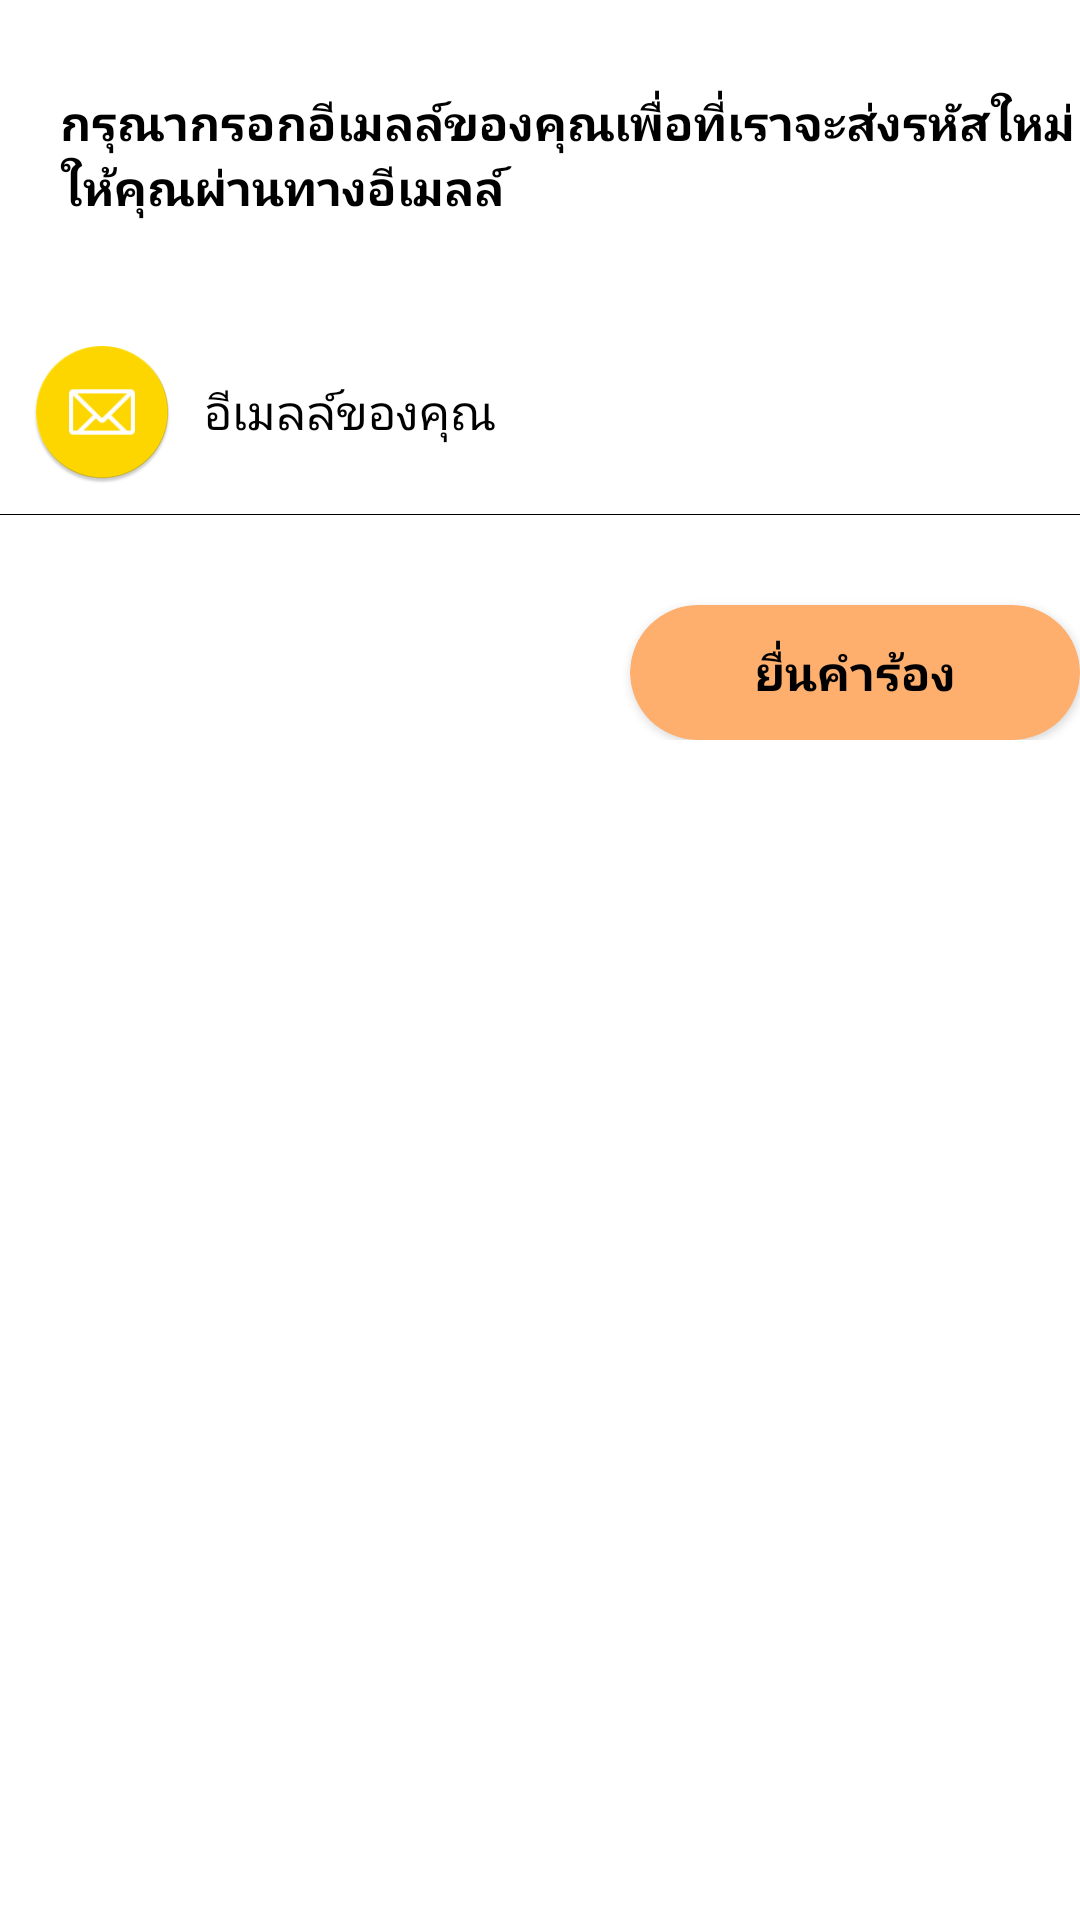

Produce the Android XML layout that renders to this screen, including the resource entries it uses.
<!-- AndroidManifest.xml: application theme AppTheme -->
<!-- res/layout/forgot_pass_fragment.xml -->
<?xml version="1.0" encoding="utf-8"?>
<RelativeLayout
    xmlns:android="http://schemas.android.com/apk/res/android"
    xmlns:app="http://schemas.android.com/apk/res-auto"
    android:layout_width="match_parent"
    android:layout_height="match_parent"
    android:background="@color/white">


        <LinearLayout
            android:layout_width="match_parent"
            android:layout_height="wrap_content"
            android:orientation="vertical">

            <TextView
                android:id="@+id/textforgot"
                android:background="@android:color/transparent"
                android:layout_marginTop="@dimen/margin_padding_30dp"
                android:layout_width="match_parent"
                android:layout_height="wrap_content"
                android:text="@string/textforgot"
                android:paddingLeft="@dimen/margin_padding_20dp"
                android:textColor="@color/black"
                android:textSize="@dimen/textsize_16sp"
                android:textStyle="bold"/>

            <EditText
                android:id="@+id/forgot_email"
                android:layout_width="match_parent"
                android:layout_height="wrap_content"
                android:layout_marginTop="@dimen/margin_padding_30dp"
                android:background="@android:color/transparent"
                android:drawableLeft="@mipmap/ic_mail"
                android:drawablePadding="@dimen/margin_padding_10dp"
                android:hint="@string/mail"
                android:inputType="textEmailAddress"
                android:padding="@dimen/margin_padding_10dp"
                android:singleLine="true"
                android:textColor="@color/black"
                android:textColorHint="@color/black"
                android:textSize="@dimen/textsize_16sp" />

            <View
                android:layout_width="match_parent"
                android:layout_height="1px"
                android:background="@color/black" />

            <android.support.v7.widget.CardView
                android:id="@+id/submit_cardView"
                android:layout_width="@dimen/sizewidth_150dp"
                android:layout_height="@dimen/btn_size"
                android:layout_marginTop="@dimen/margin_padding_30dp"
                app:cardBackgroundColor="@color/orange"
                app:cardCornerRadius="25dp"
                android:layout_gravity="right">

                <RelativeLayout
                    android:layout_width="match_parent"
                    android:layout_height="match_parent">

                    <Button
                        android:id="@+id/btn_submit"
                        android:layout_width="wrap_content"
                        android:layout_height="wrap_content"
                        android:layout_centerInParent="true"
                        android:background="@android:color/transparent"
                        android:text="@string/btn_submit"
                        android:textColor="@color/black"
                        android:textSize="@dimen/textsize_16sp"
                        android:textStyle="bold" />

                </RelativeLayout>
            </android.support.v7.widget.CardView>


        </LinearLayout>

</RelativeLayout>
<!-- resources referenced by this layout -->
<resources>
  <color name="black">#000000</color>
  <color name="orange">#ffaf6d</color>
  <color name="white">#ffffff</color>
  <dimen name="btn_size">45dp</dimen>
  <dimen name="margin_padding_10dp">10dp</dimen>
  <dimen name="margin_padding_20dp">20dp</dimen>
  <dimen name="margin_padding_30dp">30dp</dimen>
  <dimen name="sizewidth_150dp">150dp</dimen>
  <dimen name="textsize_16sp">16sp</dimen>
  <!-- mipmap ic_mail: png bitmap (mipmap-hdpi, 3032 bytes) -->
  <string name="btn_submit">ยื่นคำร้อง</string>
  <string name="mail">อีเมลล์ของคุณ</string>
  <string name="textforgot">กรุณากรอกอีเมลล์ของคุณเพื่อที่เราจะส่งรหัสใหม่ให้คุณผ่านทางอีเมลล์</string>
  <style name="AppTheme" parent="Theme.AppCompat.Light.NoActionBar">
          
          <item name="colorPrimary">@color/colorPrimary</item>
          <item name="colorPrimaryDark">@color/colorPrimaryDark</item>
          <item name="colorAccent">@color/colorAccent</item>
      </style>
  <color name="colorPrimary">#ffe5e5</color>
  <color name="colorPrimaryDark">#c170ec</color>
  <color name="colorAccent">#FF4081</color>
</resources>
